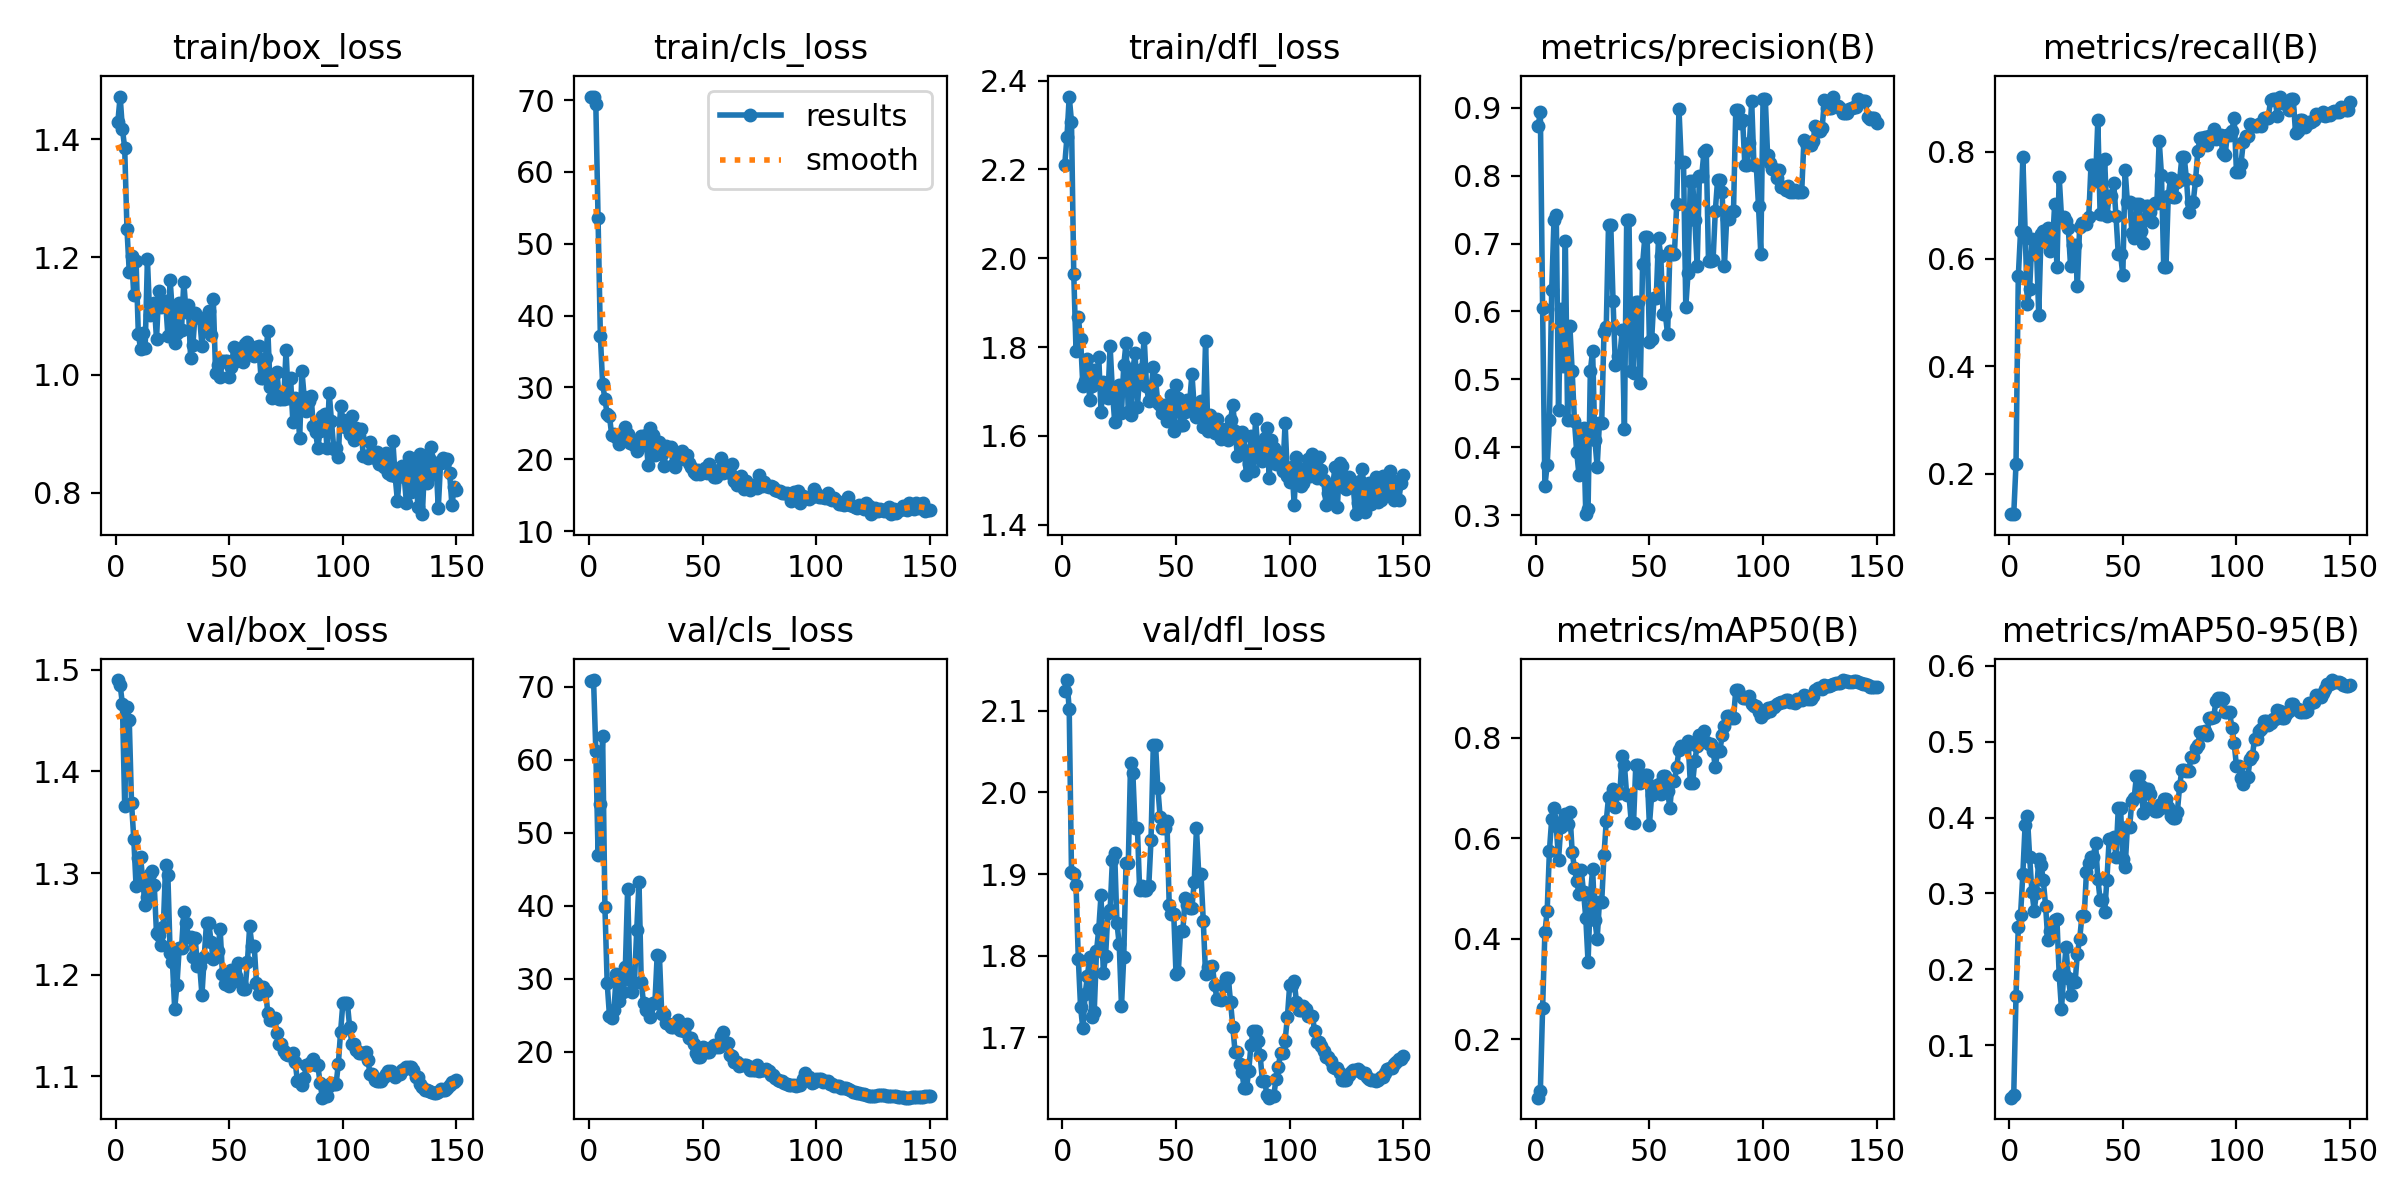

Source data for this figure (header and first rows):
epoch, time, train/box_loss, train/cls_loss, train/dfl_loss, metrics/precision(B), metrics/recall(B), metrics/mAP50(B), metrics/mAP50-95(B), val/box_loss, val/cls_loss, val/dfl_loss, lr/pg0, lr/pg1, lr/pg2
1, 1.475, 1.43, 70.43, 2.209, 0.8726, 0.125, 0.08321, 0.03111, 1.49, 70.81, 2.124, 2.5e-05, 2.5e-05, 2.5e-05
2, 83.65, 1.473, 70.48, 2.272, 0.8935, 0.125, 0.09619, 0.03521, 1.485, 70.9, 2.138, 6.24932e-05, 6.24932e-05, 6.24932e-05
3, 85.24, 1.418, 69.42, 2.364, 0.605, 0.2188, 0.2622, 0.1655, 1.466, 61.24, 2.102, 9.99566e-05, 9.99566e-05, 9.99566e-05
4, 87.18, 1.386, 53.6, 2.307, 0.3424, 0.5674, 0.4127, 0.2555, 1.366, 46.94, 1.902, 0.0001374, 0.0001374, 0.0001374
5, 89.01, 1.248, 37.17, 1.964, 0.3747, 0.6514, 0.4547, 0.272, 1.463, 53.9, 1.9, 0.0001747, 0.0001747, 0.0001747
6, 90.85, 1.175, 30.43, 1.791, 0.4401, 0.7896, 0.5754, 0.3256, 1.451, 63.28, 1.886, 0.0002119, 0.0002119, 0.0002119
7, 92.69, 1.203, 28.42, 1.867, 0.6316, 0.6499, 0.6382, 0.3907, 1.369, 39.83, 1.796, 0.000249, 0.000249, 0.000249
8, 94.42, 1.136, 26.24, 1.819, 0.7346, 0.5156, 0.6603, 0.4019, 1.334, 29.38, 1.737, 0.000286, 0.000286, 0.000286
9, 96.24, 1.193, 26.01, 1.713, 0.7424, 0.5443, 0.6241, 0.3478, 1.287, 24.91, 1.711, 0.0003227, 0.0003227, 0.0003227
10, 97.96, 1.07, 23.32, 1.723, 0.4547, 0.6365, 0.5576, 0.3024, 1.315, 24.56, 1.753, 0.0003593, 0.0003593, 0.0003593
11, 99.66, 1.043, 23.55, 1.772, 0.6038, 0.6094, 0.622, 0.2772, 1.316, 25.66, 1.775, 0.0003957, 0.0003957, 0.0003957
12, 101.4, 1.071, 23.06, 1.681, 0.5201, 0.6207, 0.6346, 0.3012, 1.291, 30.62, 1.798, 0.0004318, 0.0004318, 0.0004318
13, 103.1, 1.045, 22.1, 1.712, 0.7031, 0.496, 0.6476, 0.3449, 1.268, 26.91, 1.725, 0.0004676, 0.0004676, 0.0004676
14, 104.9, 1.196, 23.24, 1.747, 0.4403, 0.6467, 0.6289, 0.3378, 1.276, 30.56, 1.731, 0.0005032, 0.0005032, 0.0005032
15, 106.6, 1.102, 23.41, 1.723, 0.578, 0.6513, 0.6524, 0.3176, 1.299, 28.21, 1.805, 0.0005384, 0.0005384, 0.0005384
16, 108.4, 1.109, 24.44, 1.778, 0.512, 0.6312, 0.5726, 0.284, 1.302, 31.56, 1.833, 0.0005733, 0.0005733, 0.0005733
17, 110.2, 1.123, 23.46, 1.654, 0.4393, 0.6582, 0.5405, 0.2387, 1.288, 42.29, 1.874, 0.0006078, 0.0006078, 0.0006078
18, 111.9, 1.061, 22.26, 1.722, 0.3926, 0.6151, 0.5144, 0.2502, 1.241, 29.76, 1.778, 0.0006419, 0.0006419, 0.0006419
19, 113.7, 1.142, 22.45, 1.713, 0.3599, 0.6235, 0.4894, 0.2556, 1.239, 28.22, 1.799, 0.0006757, 0.0006757, 0.0006757
20, 115.4, 1.116, 21.95, 1.685, 0.4263, 0.7014, 0.5366, 0.2648, 1.229, 29.44, 1.852, 0.000709, 0.000709, 0.000709
21, 117.2, 1.119, 21.2, 1.801, 0.4281, 0.5854, 0.4929, 0.2659, 1.247, 36.63, 1.856, 0.0007418, 0.0007418, 0.0007418
22, 118.9, 1.125, 21.64, 1.701, 0.3016, 0.7522, 0.441, 0.1928, 1.308, 43.2, 1.917, 0.0007742, 0.0007742, 0.0007742
23, 120.7, 1.067, 23.18, 1.632, 0.3089, 0.679, 0.3531, 0.1477, 1.298, 29.47, 1.925, 0.0008061, 0.0008061, 0.0008061
24, 122.5, 1.161, 22.46, 1.702, 0.5125, 0.6788, 0.4872, 0.1936, 1.221, 26.66, 1.84, 0.0008375, 0.0008375, 0.0008375
25, 124.2, 1.105, 23.42, 1.714, 0.5424, 0.6716, 0.5382, 0.2293, 1.213, 25.68, 1.814, 0.0008684, 0.0008684, 0.0008684
26, 126, 1.053, 19.18, 1.652, 0.4111, 0.6573, 0.4376, 0.1888, 1.166, 25.81, 1.738, 0.0008987, 0.0008987, 0.0008987
27, 127.8, 1.07, 24.28, 1.759, 0.3712, 0.5869, 0.3987, 0.167, 1.19, 24.67, 1.799, 0.0009284, 0.0009284, 0.0009284
28, 129.6, 1.122, 23.33, 1.809, 0.4363, 0.6257, 0.4733, 0.1832, 1.226, 26.64, 1.914, 0.0009576, 0.0009576, 0.0009576
29, 131.3, 1.076, 20.65, 1.653, 0.4363, 0.6257, 0.4733, 0.1832, 1.226, 26.64, 1.914, 0.0009861, 0.0009861, 0.0009861
30, 133.2, 1.158, 22.2, 1.648, 0.5694, 0.5503, 0.5659, 0.2207, 1.261, 33.21, 2.036, 0.001014, 0.001014, 0.001014
31, 135, 1.107, 22.39, 1.749, 0.5766, 0.6601, 0.6343, 0.2398, 1.251, 33.07, 2.024, 0.001041, 0.001041, 0.001041
32, 136.8, 1.119, 20.75, 1.786, 0.7272, 0.6673, 0.6814, 0.2698, 1.237, 25.2, 1.957, 0.001068, 0.001068, 0.001068
33, 138.6, 1.029, 19.11, 1.666, 0.7272, 0.6673, 0.6814, 0.2698, 1.237, 25.2, 1.957, 0.001094, 0.001094, 0.001094
34, 140.3, 1.05, 21.88, 1.739, 0.6147, 0.666, 0.698, 0.3286, 1.218, 23.89, 1.88, 0.001108, 0.001108, 0.001108
35, 142.2, 1.105, 21.56, 1.751, 0.5218, 0.6781, 0.6616, 0.3402, 1.236, 23.83, 1.885, 0.0011, 0.0011, 0.0011
36, 144, 1.1, 21.68, 1.82, 0.5344, 0.775, 0.6908, 0.348, 1.209, 23.39, 1.881, 0.001091, 0.001091, 0.001091
37, 145.8, 1.096, 19.24, 1.713, 0.5344, 0.775, 0.6908, 0.348, 1.209, 23.39, 1.881, 0.001082, 0.001082, 0.001082
38, 147.6, 1.049, 18.91, 1.679, 0.5722, 0.7456, 0.7644, 0.3658, 1.18, 23.5, 1.885, 0.001073, 0.001073, 0.001073
39, 149.4, 1.094, 19.92, 1.702, 0.427, 0.858, 0.7453, 0.3195, 1.217, 24.3, 1.942, 0.001064, 0.001064, 0.001064
40, 151.3, 1.094, 20.74, 1.756, 0.7353, 0.684, 0.6855, 0.2919, 1.251, 23, 2.058, 0.001055, 0.001055, 0.001055
41, 153, 1.108, 21.15, 1.725, 0.7353, 0.684, 0.6855, 0.2919, 1.251, 23, 2.058, 0.001045, 0.001045, 0.001045
42, 154.8, 1.067, 20.59, 1.675, 0.5117, 0.7857, 0.6329, 0.2761, 1.233, 22.86, 2.005, 0.001036, 0.001036, 0.001036
43, 156.6, 1.128, 20.56, 1.67, 0.5089, 0.6805, 0.6297, 0.3182, 1.216, 23.74, 1.97, 0.001026, 0.001026, 0.001026
44, 158.4, 1.002, 19.47, 1.651, 0.6139, 0.7177, 0.7453, 0.3719, 1.224, 21.92, 1.956, 0.001016, 0.001016, 0.001016
45, 160.2, 1.017, 18.91, 1.669, 0.6139, 0.7177, 0.7453, 0.3719, 1.224, 21.92, 1.956, 0.001005, 0.001005, 0.001005
46, 162.2, 0.9959, 18.21, 1.633, 0.4951, 0.741, 0.7098, 0.3747, 1.245, 21.1, 1.964, 0.0009949, 0.0009949, 0.0009949
47, 164, 1.024, 17.97, 1.657, 0.67, 0.6793, 0.7236, 0.3485, 1.201, 19.75, 1.862, 0.0009844, 0.0009844, 0.0009844
48, 165.8, 1.024, 18.53, 1.693, 0.7099, 0.6087, 0.7268, 0.4122, 1.191, 19.22, 1.85, 0.0009737, 0.0009737, 0.0009737
49, 167.7, 1.023, 17.91, 1.612, 0.7099, 0.6087, 0.7268, 0.4122, 1.191, 19.22, 1.85, 0.0009628, 0.0009628, 0.0009628
50, 169.6, 0.9969, 18.15, 1.716, 0.555, 0.5701, 0.6265, 0.3454, 1.189, 20.58, 1.777, 0.0009518, 0.0009518, 0.0009518
51, 171.4, 1.013, 18.75, 1.685, 0.56, 0.766, 0.6865, 0.3343, 1.205, 20.34, 1.78, 0.0009406, 0.0009406, 0.0009406
52, 173.3, 1.047, 18.11, 1.626, 0.6202, 0.7062, 0.7041, 0.3874, 1.199, 19.91, 1.831, 0.0009293, 0.0009293, 0.0009293
53, 175.1, 1.024, 19.27, 1.625, 0.6202, 0.7062, 0.7041, 0.3874, 1.199, 19.91, 1.831, 0.0009179, 0.0009179, 0.0009179
54, 176.9, 1.031, 18.39, 1.654, 0.708, 0.6491, 0.7081, 0.4224, 1.211, 20.57, 1.87, 0.0009064, 0.0009064, 0.0009064
55, 178.7, 1.036, 17.46, 1.68, 0.6814, 0.6385, 0.6885, 0.4263, 1.192, 20.89, 1.862, 0.0008947, 0.0008947, 0.0008947
56, 180.6, 1.022, 17.51, 1.676, 0.5959, 0.7014, 0.7244, 0.4548, 1.186, 20.57, 1.859, 0.0008829, 0.0008829, 0.0008829
57, 182.4, 1.053, 18.51, 1.74, 0.5959, 0.7014, 0.7244, 0.4548, 1.186, 20.57, 1.859, 0.000871, 0.000871, 0.000871
58, 184.2, 1.057, 20.15, 1.666, 0.5666, 0.6521, 0.6948, 0.4415, 1.213, 22.13, 1.89, 0.000859, 0.000859, 0.000859
59, 186, 1.04, 18.07, 1.642, 0.6886, 0.6296, 0.66, 0.4065, 1.247, 22.72, 1.956, 0.0008469, 0.0008469, 0.0008469
60, 187.8, 1.046, 18.67, 1.648, 0.6853, 0.6978, 0.7131, 0.4377, 1.228, 21.13, 1.9, 0.0008347, 0.0008347, 0.0008347
... 90 more rows
